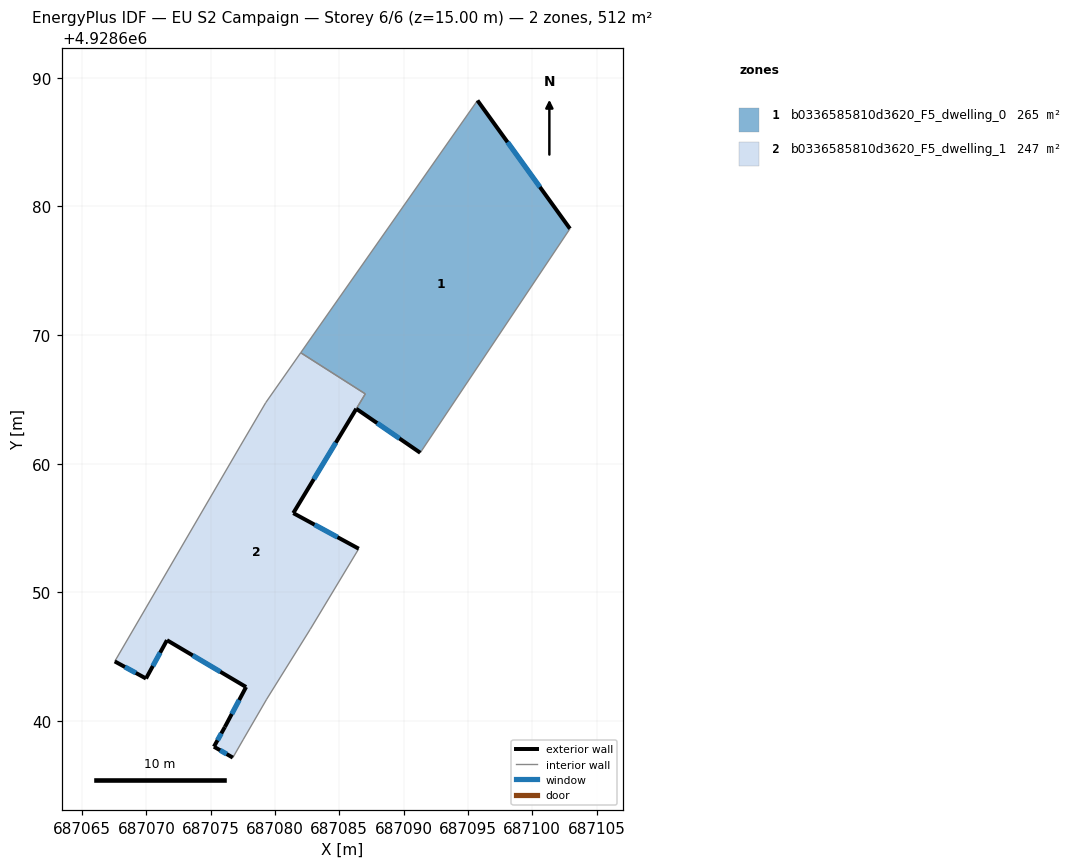
=== STOREY PLAN SPEC (per zone: floor XY polygon, exterior-wall plan segments, windows/doors) ===
zone 1: b0336585810d3620_F5_dwelling_0  (264.6 m²)
  floor: (687095.74, 4928688.24) (687102.93, 4928678.26) (687091.29, 4928660.85) (687086.32, 4928664.27) (687087.02, 4928665.42) (687082.00, 4928668.62)
  exterior wall: (687102.93, 4928678.26) – (687095.74, 4928688.24)  [12.3 m]
    window: (687100.60, 4928681.51) – (687098.08, 4928684.99)  [4.5 m²]
  exterior wall: (687086.32, 4928664.27) – (687091.29, 4928660.85)  [6.0 m]
    window: (687087.94, 4928663.15) – (687089.68, 4928661.96)  [2.2 m²]
  interior walls: 4
zone 2: b0336585810d3620_F5_dwelling_1  (246.9 m²)
  floor: (687087.02, 4928665.42) (687081.42, 4928656.16) (687086.51, 4928653.39) (687082.74, 4928647.13) (687079.35, 4928641.69) (687077.52, 4928638.54) (687076.72, 4928637.15) (687075.25, 4928638.00) (687076.10, 4928639.53) (687077.75, 4928642.64) (687071.60, 4928646.28) (687069.97, 4928643.30) (687067.54, 4928644.63) (687077.30, 4928661.38) (687079.28, 4928664.75) (687082.00, 4928668.62)
  exterior wall: (687075.25, 4928638.00) – (687076.72, 4928637.15)  [1.7 m]
    window: (687075.73, 4928637.72) – (687076.25, 4928637.42)  [0.6 m²]
  exterior wall: (687076.10, 4928639.53) – (687075.25, 4928638.00)  [1.8 m]
    window: (687075.83, 4928639.03) – (687075.53, 4928638.49)  [0.6 m²]
  exterior wall: (687077.75, 4928642.64) – (687076.10, 4928639.53)  [3.5 m]
    window: (687077.22, 4928641.62) – (687076.64, 4928640.54)  [1.3 m²]
  exterior wall: (687071.60, 4928646.28) – (687077.75, 4928642.64)  [7.1 m]
    window: (687073.60, 4928645.09) – (687075.75, 4928643.82)  [2.6 m²]
  exterior wall: (687069.97, 4928643.30) – (687071.60, 4928646.28)  [3.4 m]
    window: (687070.50, 4928644.27) – (687071.07, 4928645.31)  [1.2 m²]
  exterior wall: (687067.54, 4928644.63) – (687069.97, 4928643.30)  [2.8 m]
    window: (687068.33, 4928644.19) – (687069.18, 4928643.73)  [1.0 m²]
  exterior wall: (687086.51, 4928653.39) – (687081.42, 4928656.16)  [5.8 m]
    window: (687084.86, 4928654.29) – (687083.08, 4928655.26)  [2.1 m²]
  exterior wall: (687081.42, 4928656.16) – (687086.32, 4928664.27)  [9.5 m]
    window: (687083.02, 4928658.79) – (687084.73, 4928661.63)  [3.5 m²]
  interior walls: 9

=== DERIVED (storey summary) ===
Building: EU S2 Campaign
Storey: 6 of 6  (floor level z = 15.00 m)
Storey gross floor area: 511.6 m²
Zones on this storey: 2
  - b0336585810d3620_F5_dwelling_0: floor 264.6 m²; exterior wall 18.3 m (55.0 m²); 2 window(s) 6.7 m²; WWR 12.2%
  - b0336585810d3620_F5_dwelling_1: floor 246.9 m²; exterior wall 35.6 m (106.7 m²); 8 window(s) 13.0 m²; WWR 12.2%
Zone adjacency (shared interzone walls):
  - b0336585810d3620_F5_dwelling_0 ↔ b0336585810d3620_F5_dwelling_1